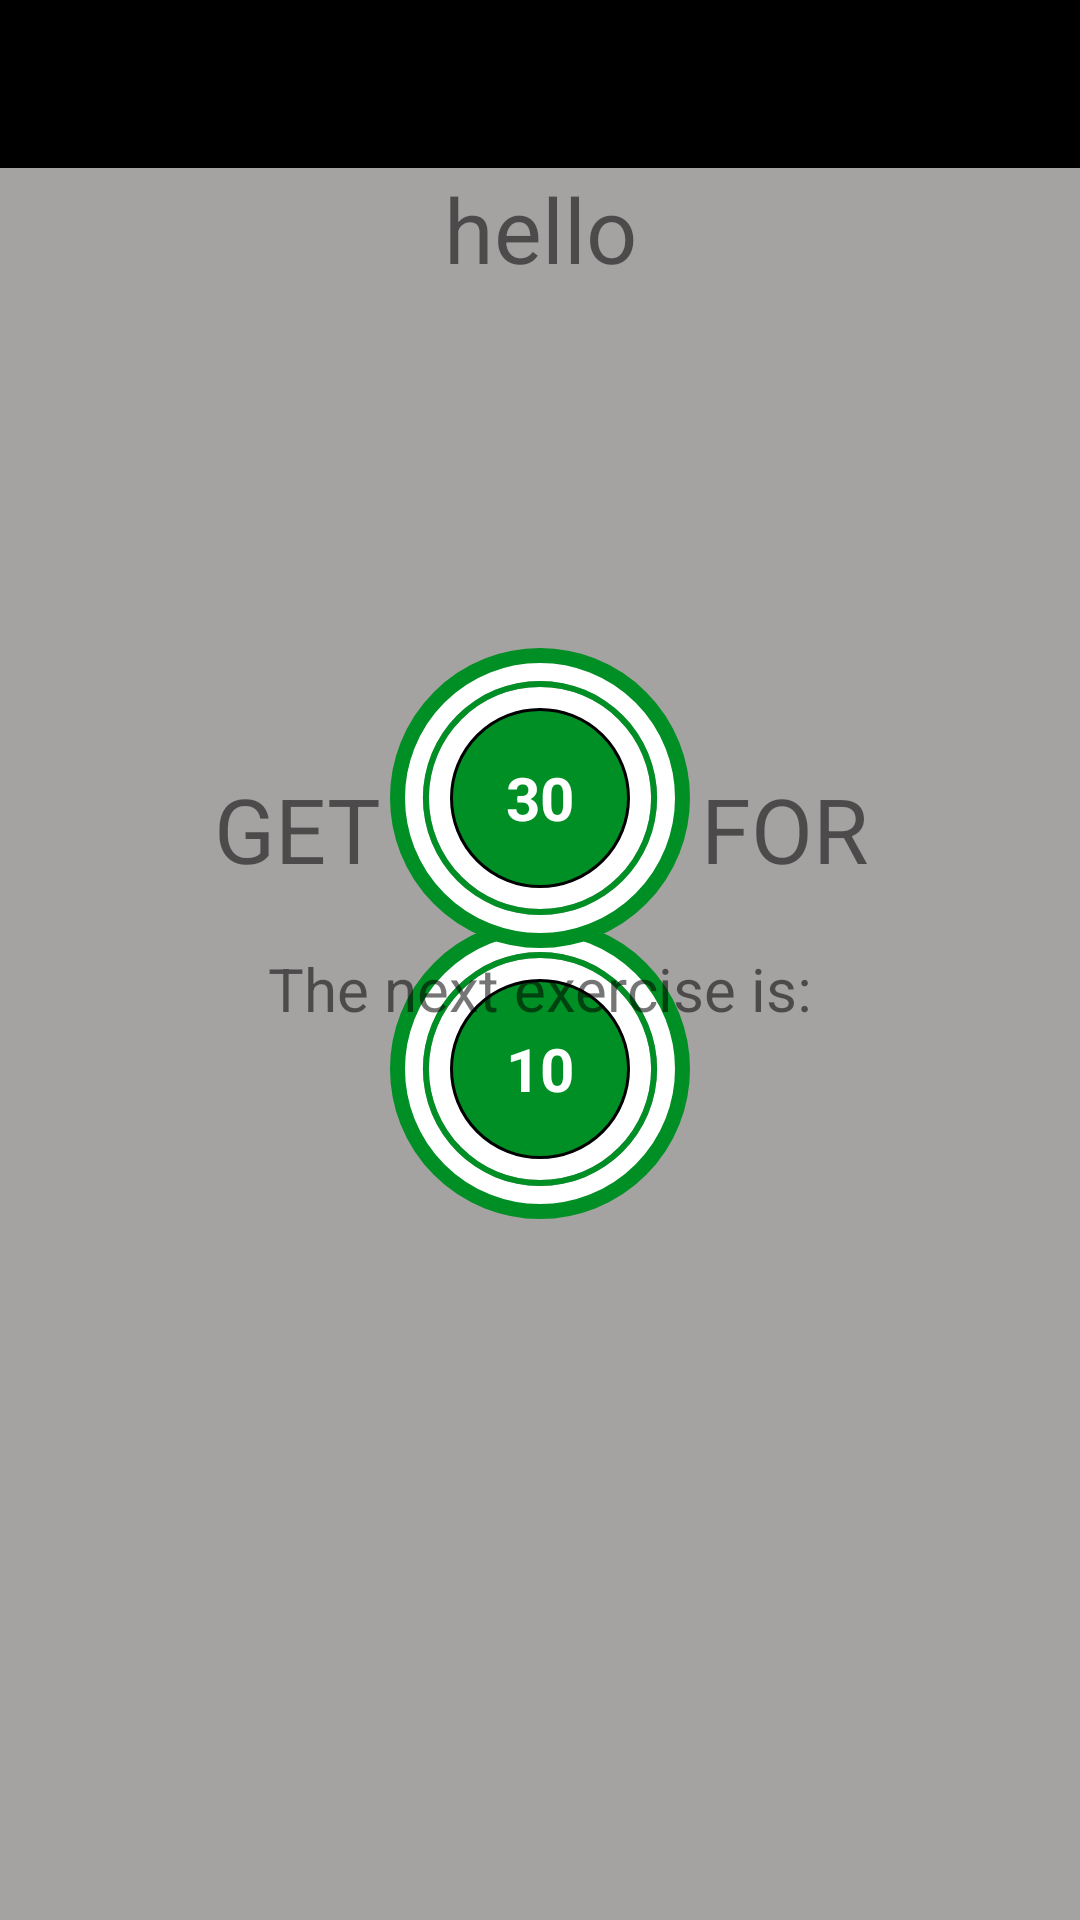

Layout XML and referenced resources for this Android screen:
<!-- AndroidManifest.xml: application theme Theme._7minuteworkout -->
<!-- res/layout/activity_exercise.xml -->
<?xml version="1.0" encoding="utf-8"?>
<androidx.constraintlayout.widget.ConstraintLayout xmlns:android="http://schemas.android.com/apk/res/android"
    xmlns:app="http://schemas.android.com/apk/res-auto"
    xmlns:tools="http://schemas.android.com/tools"
    android:layout_width="match_parent"
    android:layout_height="match_parent"
    android:background="@color/greyish"
    tools:context=".ExerciseActivity">
    
    <androidx.appcompat.widget.Toolbar
        android:id="@+id/toolbar_exercise"
        app:layout_constraintTop_toTopOf="parent"
        android:layout_width="match_parent"
        android:theme="@style/toolbar_exercise_theme"
        android:layout_height="?android:attr/actionBarSize"
        android:background="@color/black"
        app:titleTextColor="@color/white"
        android:gravity="center"
        />

    <TextView
        android:id="@+id/tvGetReady"
        android:layout_width="wrap_content"
        android:layout_height="wrap_content"
        android:text="GET READY FOR"
        app:layout_constraintTop_toBottomOf="@+id/toolbar_exercise"
        android:layout_marginTop="200dp"
        app:layout_constraintStart_toStartOf="parent"
        app:layout_constraintEnd_toEndOf="parent"
        android:textSize="30dp"
        android:gravity="center_horizontal"
        />
    
    <FrameLayout
        android:id="@+id/flProgressBar"
        android:layout_width="100dp"
        android:layout_height="100dp"
        android:layout_marginTop="10dp"
        android:background="@drawable/item_circular_color_accent_border"
        app:layout_constraintTop_toBottomOf="@+id/tvGetReady"
        app:layout_constraintStart_toStartOf="parent"
        app:layout_constraintEnd_toEndOf="parent"
        >
        <ProgressBar
            android:id="@+id/ProgressBar"
            android:layout_width="100dp"
            android:layout_height="100dp"
            style="?android:attr/progressBarStyleHorizontal"
            android:background="@drawable/circular_progressbar_gray"
            android:progressDrawable="@drawable/circular_progress_bar"
            android:layout_gravity="center"
            android:indeterminate="false"
            android:max="10"
            android:progress="100"
            android:rotation="-90"
            />
        <LinearLayout
            android:id="@+id/linerlayoutinsideframe"
            android:layout_width="60dp"
            android:layout_height="60dp"
            android:layout_gravity="center"
            android:background="@drawable/item_circular_color_accent_background"
            >
            <TextView
                android:id="@+id/tvTimer"
                android:layout_width="match_parent"
                android:layout_height="wrap_content"
                android:textSize="20dp"
                android:textColor="@color/white"
                android:textStyle="bold"
                android:layout_gravity="center"
                android:gravity="center"
                android:text="10"

            />
        </LinearLayout>

    </FrameLayout>
    <TextView
        android:id="@+id/tvExerciseName"
        android:layout_width="match_parent"
        android:layout_height="50dp"
        android:text="hello"
        app:layout_constraintTop_toBottomOf="@+id/toolbar_exercise"
        app:layout_constraintStart_toStartOf="parent"
        app:layout_constraintEnd_toEndOf="parent"
        android:textSize="30dp"
        android:gravity="center_horizontal"
        />
    <ImageView
        android:id="@+id/imgExercise"
        android:layout_width="match_parent"
        android:layout_height="wrap_content"
        app:layout_constraintTop_toBottomOf="@id/tvExerciseName"
        app:layout_constraintBottom_toTopOf="@id/flProgressBarEx1"
        android:layout_marginTop="100dp"
        android:layout_marginBottom="100dp"
        android:layout_marginEnd="20dp"
        />
    <FrameLayout
        android:id="@+id/flProgressBarEx1"
        android:layout_width="100dp"
        android:layout_height="100dp"
        android:layout_marginTop="10dp"
        android:background="@drawable/item_circular_color_accent_border"
        app:layout_constraintStart_toStartOf="parent"
        app:layout_constraintEnd_toEndOf="parent"
        app:layout_constraintTop_toBottomOf="@id/imgExercise"

        >

        <ProgressBar
            android:id="@+id/ProgressBarEx1"
            android:layout_width="100dp"
            android:layout_height="100dp"
            style="?android:attr/progressBarStyleHorizontal"
            android:background="@drawable/circular_progressbar_gray"
            android:progressDrawable="@drawable/circular_progress_bar"
            android:layout_gravity="center"
            android:indeterminate="false"
            android:max="30"
            android:progress="300"
            android:rotation="-90"
            />
        <LinearLayout
            android:id="@+id/linerlayoutinsideframeEx1"
            android:layout_width="60dp"
            android:layout_height="60dp"
            android:layout_gravity="center"
            android:background="@drawable/item_circular_color_accent_background"
            >
            <TextView
                android:id="@+id/tvTimerEx1"
                android:layout_width="match_parent"
                android:layout_height="wrap_content"
                android:textSize="20dp"
                android:textColor="@color/white"
                android:textStyle="bold"
                android:layout_gravity="center"
                android:gravity="center"
                android:text="30"

                />
        </LinearLayout>

    </FrameLayout>
    <TextView
        android:id="@+id/textviewForNxtExercise"
        android:layout_width="wrap_content"
        android:layout_height="wrap_content"
        app:layout_constraintTop_toBottomOf="@id/flProgressBarEx1"
        android:text="The next exercise is:"
        android:textSize="20dp"
        app:layout_constraintStart_toStartOf="parent"
        app:layout_constraintEnd_toEndOf="parent"/>
    <TextView
        android:id="@+id/textexercise"
        android:layout_width="wrap_content"
        android:layout_height="wrap_content"
        android:textStyle="bold"
        android:textSize="20dp"
        app:layout_constraintStart_toStartOf="parent"
        app:layout_constraintEnd_toEndOf="parent"
        app:layout_constraintTop_toBottomOf="@id/textviewForNxtExercise"
        />
    <androidx.recyclerview.widget.RecyclerView
        android:id="@+id/rvexerciseStatus"
        android:layout_width="wrap_content"
        android:layout_height="wrap_content"
        android:layout_margin="3dp"
        app:layout_constraintTop_toBottomOf="@+id/flProgressBarEx1"
        app:layout_constraintBottom_toBottomOf="parent"
        app:layout_constraintStart_toStartOf="parent"
        app:layout_constraintEnd_toEndOf="parent"
        
        />



    
</androidx.constraintlayout.widget.ConstraintLayout>
<!-- resources referenced by this layout -->
<resources>
  <color name="black">#FF000000</color>
  <color name="greyish">#A5A2A2</color>
  <color name="white">#FFFFFFFF</color>
  <!-- drawable circular_progress_bar (drawable) -->
  <?xml version="1.0" encoding="utf-8"?>
  <layer-list xmlns:android="http://schemas.android.com/apk/res/android">
  
      <item>
          <shape
              android:innerRadiusRatio="2.7"
              android:shape="ring"
              android:thicknessRatio="50.0"
              android:useLevel="true"
              >
              <solid android:color="@color/colorAccent"/>
          </shape>
  
      </item>
  </layer-list>
  <!-- drawable circular_progressbar_gray (drawable) -->
  <?xml version="1.0" encoding="utf-8"?>
  <layer-list xmlns:android="http://schemas.android.com/apk/res/android">
  
      <item>
          <shape
              android:innerRadiusRatio="2.7"
              android:shape="ring"
              android:thicknessRatio="50.0"
              android:useLevel="false"
              >
              <solid android:color="@color/greyish"/>
          </shape>
  
      </item>
  </layer-list>
  <!-- drawable item_circular_color_accent_background (drawable) -->
  <?xml version="1.0" encoding="utf-8"?>
  <shape xmlns:android="http://schemas.android.com/apk/res/android"
      android:shape="oval">
      <solid android:color="@color/colorAccent"/>
      <stroke android:width="1dp">
  
      </stroke>
  </shape>
  <!-- drawable item_circular_color_accent_border (drawable) -->
  <?xml version="1.0" encoding="utf-8"?>
  <shape xmlns:android="http://schemas.android.com/apk/res/android"
      android:shape="oval"
      >
  
      <stroke
          android:color="@color/colorAccent"
          android:width="5dp"/>
      <solid
          android:color="@color/white"
          />
  </shape>
  <style name="toolbar_exercise_theme" parent="@style/ThemeOverlay.MaterialComponents.ActionBar">
          <item name="colorControlNormal">@color/toolbar_color_control_normal</item>
      </style>
  <style name="Theme._7minuteworkout" parent="Theme.AppCompat.Light.NoActionBar">
          
      </style>
  <color name="colorAccent">#008F24</color>
  <color name="toolbar_color_control_normal">#A84444</color>
</resources>
